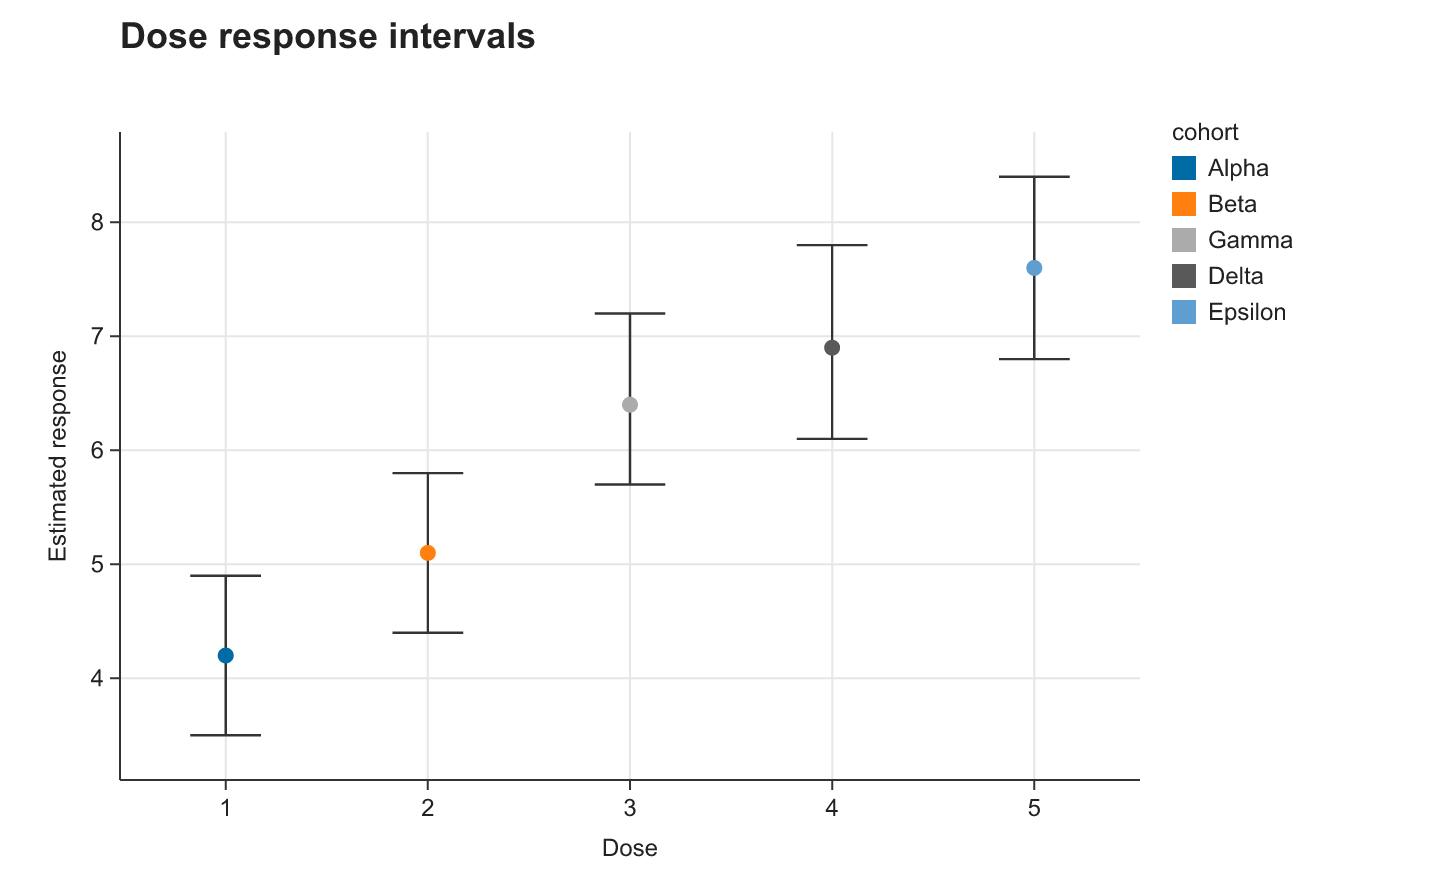

Source data for this figure (header and first rows):
dose, estimate, lower, upper, cohort
1, 4.2, 3.5, 4.9, Alpha
2, 5.1, 4.4, 5.8, Beta
3, 6.4, 5.7, 7.2, Gamma
4, 6.9, 6.1, 7.8, Delta
5, 7.6, 6.8, 8.4, Epsilon
